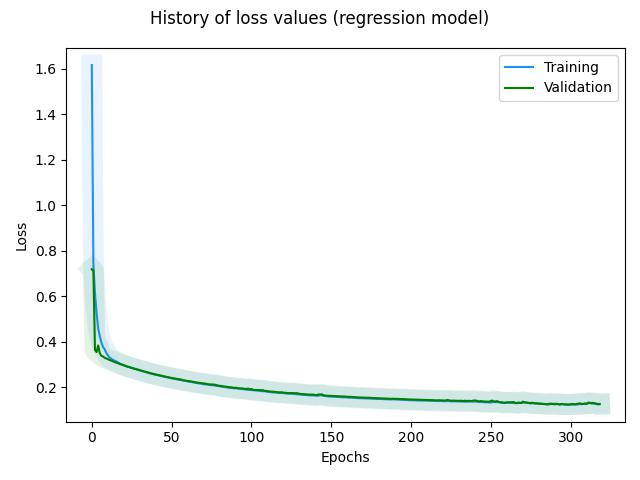

The table this chart was drawn from, first rows:
, loss, rmse, mse, mae, val_loss, val_rmse, val_mse, val_mae, _timestamp, _runtime
0, 1.617, 1.562, 2.44, 1.336, 0.7198, 0.482, 0.2323, 0.4517, 1724247513, 80
1, 0.7419, 0.6015, 0.3618, 0.4795, 0.7118, 0.4834, 0.2337, 0.4593, 1724247513, 80
2, 0.6138, 0.4526, 0.2049, 0.3656, 0.3642, 0.1503, 0.02258, 0.1238, 1724247513, 80
3, 0.5273, 0.3624, 0.1313, 0.2903, 0.3556, 0.1504, 0.02263, 0.1245, 1724247513, 80
4, 0.4587, 0.29, 0.08412, 0.2302, 0.3849, 0.2116, 0.04478, 0.1608, 1724247513, 80
5, 0.4266, 0.2597, 0.06745, 0.2045, 0.3505, 0.1562, 0.02439, 0.132, 1724247513, 80
6, 0.3982, 0.2268, 0.05145, 0.1812, 0.3391, 0.1585, 0.02511, 0.1249, 1724247513, 80
7, 0.3784, 0.2107, 0.04438, 0.1655, 0.3365, 0.1603, 0.02571, 0.1259, 1724247513, 80
8, 0.3684, 0.1978, 0.03914, 0.159, 0.3308, 0.1504, 0.02263, 0.1235, 1724247513, 80
9, 0.3532, 0.182, 0.03314, 0.1469, 0.3277, 0.155, 0.02401, 0.1235, 1724247513, 80
10, 0.3413, 0.1746, 0.03047, 0.1381, 0.3242, 0.1512, 0.02285, 0.123, 1724247513, 80
11, 0.3323, 0.1636, 0.02678, 0.1321, 0.3211, 0.1512, 0.02286, 0.1229, 1724247513, 80
12, 0.3278, 0.1617, 0.02614, 0.1306, 0.3183, 0.1514, 0.02291, 0.123, 1724247514, 81
13, 0.3224, 0.1595, 0.02545, 0.128, 0.3158, 0.1506, 0.02267, 0.1233, 1724247514, 81
14, 0.3192, 0.1567, 0.02454, 0.1277, 0.3125, 0.1521, 0.02313, 0.1229, 1724247514, 81
15, 0.3155, 0.1561, 0.02437, 0.1268, 0.3099, 0.1509, 0.02278, 0.1231, 1724247514, 81
16, 0.312, 0.1552, 0.02409, 0.1261, 0.3071, 0.1513, 0.02289, 0.123, 1724247514, 81
17, 0.3072, 0.1525, 0.02326, 0.124, 0.3044, 0.1521, 0.02313, 0.1229, 1724247514, 81
18, 0.3033, 0.1503, 0.02259, 0.1226, 0.3019, 0.1517, 0.02301, 0.1229, 1724247514, 81
19, 0.3006, 0.1505, 0.02265, 0.1225, 0.2994, 0.1516, 0.02298, 0.1229, 1724247514, 81
20, 0.2988, 0.152, 0.02309, 0.1232, 0.2969, 0.1526, 0.0233, 0.1229, 1724247514, 81
21, 0.2955, 0.151, 0.02279, 0.1223, 0.2946, 0.1516, 0.02299, 0.1229, 1724247514, 81
22, 0.2928, 0.1503, 0.02258, 0.122, 0.2922, 0.1526, 0.02329, 0.1229, 1724247514, 81
23, 0.2909, 0.1514, 0.02292, 0.1224, 0.29, 0.1529, 0.02337, 0.123, 1724247514, 81
24, 0.2883, 0.1491, 0.02223, 0.122, 0.2877, 0.1524, 0.02323, 0.1229, 1724247514, 81
25, 0.2862, 0.1509, 0.02276, 0.1222, 0.2855, 0.1523, 0.0232, 0.1229, 1724247514, 81
26, 0.2851, 0.1506, 0.02268, 0.1232, 0.2835, 0.152, 0.02312, 0.1229, 1724247514, 81
27, 0.2823, 0.1503, 0.0226, 0.1224, 0.2815, 0.153, 0.0234, 0.123, 1724247514, 81
28, 0.2806, 0.15, 0.02251, 0.1227, 0.2795, 0.152, 0.02311, 0.1229, 1724247514, 81
29, 0.2782, 0.152, 0.02311, 0.1223, 0.2775, 0.1531, 0.02344, 0.123, 1724247514, 81
30, 0.2756, 0.1482, 0.02196, 0.1218, 0.2757, 0.1509, 0.02277, 0.1231, 1724247514, 81
31, 0.2737, 0.15, 0.02249, 0.1218, 0.2738, 0.1541, 0.02374, 0.1232, 1724247514, 81
32, 0.2707, 0.1489, 0.02218, 0.1208, 0.2717, 0.151, 0.02281, 0.1231, 1724247514, 81
33, 0.2688, 0.1475, 0.02176, 0.1209, 0.2699, 0.1541, 0.02375, 0.1232, 1724247514, 81
34, 0.267, 0.1495, 0.02236, 0.121, 0.2678, 0.1511, 0.02284, 0.123, 1724247514, 81
35, 0.2653, 0.1479, 0.02189, 0.1212, 0.2659, 0.1516, 0.02299, 0.1229, 1724247514, 81
36, 0.2627, 0.1481, 0.02193, 0.1204, 0.2641, 0.1529, 0.02338, 0.123, 1724247515, 82
37, 0.2613, 0.1484, 0.02203, 0.1207, 0.2623, 0.152, 0.0231, 0.1229, 1724247515, 82
38, 0.2593, 0.1481, 0.02192, 0.1205, 0.2605, 0.1526, 0.02328, 0.1229, 1724247515, 82
39, 0.2576, 0.148, 0.02191, 0.1206, 0.2588, 0.1516, 0.023, 0.1229, 1724247515, 82
40, 0.2561, 0.1477, 0.02182, 0.1208, 0.2572, 0.1527, 0.02331, 0.1229, 1724247515, 82
41, 0.2541, 0.1482, 0.02197, 0.1205, 0.2556, 0.1514, 0.02293, 0.123, 1724247515, 82
42, 0.2526, 0.1467, 0.02152, 0.1206, 0.2544, 0.1548, 0.02396, 0.1234, 1724247515, 82
43, 0.2512, 0.1501, 0.02252, 0.1208, 0.2526, 0.1507, 0.0227, 0.1233, 1724247515, 82
44, 0.2504, 0.148, 0.02191, 0.1217, 0.2511, 0.1546, 0.02389, 0.1233, 1724247515, 82
45, 0.2482, 0.1484, 0.02203, 0.1209, 0.2493, 0.1514, 0.02293, 0.123, 1724247515, 82
46, 0.2461, 0.1472, 0.02168, 0.1202, 0.2481, 0.1542, 0.02377, 0.1232, 1724247515, 82
47, 0.2451, 0.1483, 0.02198, 0.1208, 0.2463, 0.1524, 0.02321, 0.1229, 1724247515, 82
48, 0.2433, 0.1479, 0.02187, 0.1205, 0.2448, 0.1522, 0.02315, 0.1229, 1724247515, 82
49, 0.2419, 0.1481, 0.02194, 0.1205, 0.2433, 0.1525, 0.02326, 0.1229, 1724247515, 82
50, 0.2403, 0.1474, 0.02172, 0.1205, 0.2419, 0.1533, 0.0235, 0.123, 1724247515, 82
51, 0.2383, 0.1479, 0.02188, 0.1199, 0.2405, 0.151, 0.02281, 0.1231, 1724247515, 82
52, 0.2378, 0.1471, 0.02164, 0.1209, 0.2397, 0.1557, 0.02424, 0.1237, 1724247515, 82
53, 0.2358, 0.1488, 0.02213, 0.1203, 0.2379, 0.1506, 0.02268, 0.1233, 1724247515, 82
54, 0.2349, 0.147, 0.02162, 0.1208, 0.2374, 0.1568, 0.02459, 0.1242, 1724247516, 83
55, 0.2332, 0.1492, 0.02227, 0.1204, 0.2353, 0.1505, 0.02266, 0.1234, 1724247516, 83
56, 0.2327, 0.1472, 0.02167, 0.1213, 0.235, 0.1573, 0.02475, 0.1244, 1724247516, 83
57, 0.2308, 0.1481, 0.02193, 0.1207, 0.2323, 0.1513, 0.02288, 0.123, 1724247516, 83
58, 0.2296, 0.1488, 0.02213, 0.1207, 0.231, 0.1527, 0.02332, 0.1229, 1724247516, 83
59, 0.229, 0.1473, 0.02169, 0.1214, 0.2302, 0.1547, 0.02394, 0.1234, 1724247516, 83
... 259 more rows
